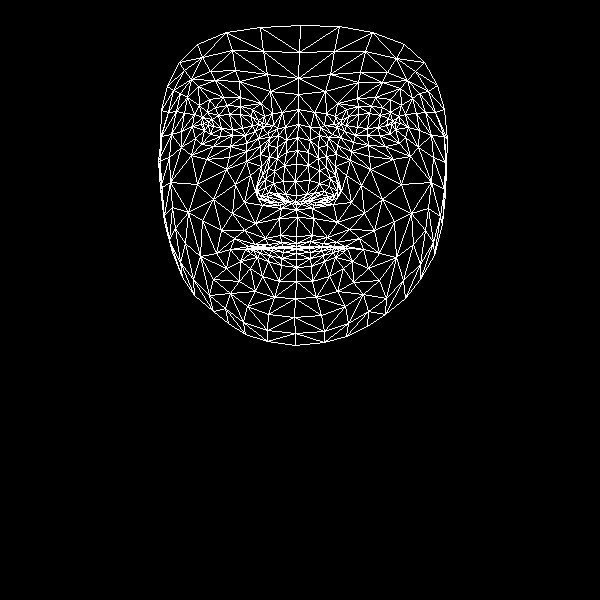

Values plotted in this chart, from the file beside it:
, x, y
0, 296, 236
1, 296, 195
2, 296, 209
3, 286, 152
4, 295, 181
5, 296, 164
6, 298, 124
7, 208, 125
8, 298, 94
9, 298, 78
10, 300, 25
11, 296, 243
12, 296, 246
13, 296, 248
14, 296, 249
15, 296, 253
16, 296, 259
17, 296, 267
18, 296, 281
19, 295, 202
20, 285, 201
21, 167, 86
22, 245, 135
23, 232, 135
24, 220, 136
25, 204, 130
26, 255, 131
27, 227, 105
28, 240, 106
29, 215, 107
30, 207, 112
31, 195, 138
32, 247, 306
33, 203, 123
34, 161, 136
35, 181, 131
36, 235, 184
37, 280, 235
38, 283, 246
39, 265, 238
40, 255, 244
41, 272, 247
42, 263, 248
43, 240, 261
44, 285, 194
45, 283, 181
46, 187, 97
47, 260, 154
48, 257, 191
49, 257, 185
50, 197, 184
51, 284, 165
52, 215, 80
53, 198, 86
54, 179, 62
55, 270, 91
56, 252, 109
57, 230, 249
58, 172, 252
59, 268, 199
... 408 more rows
